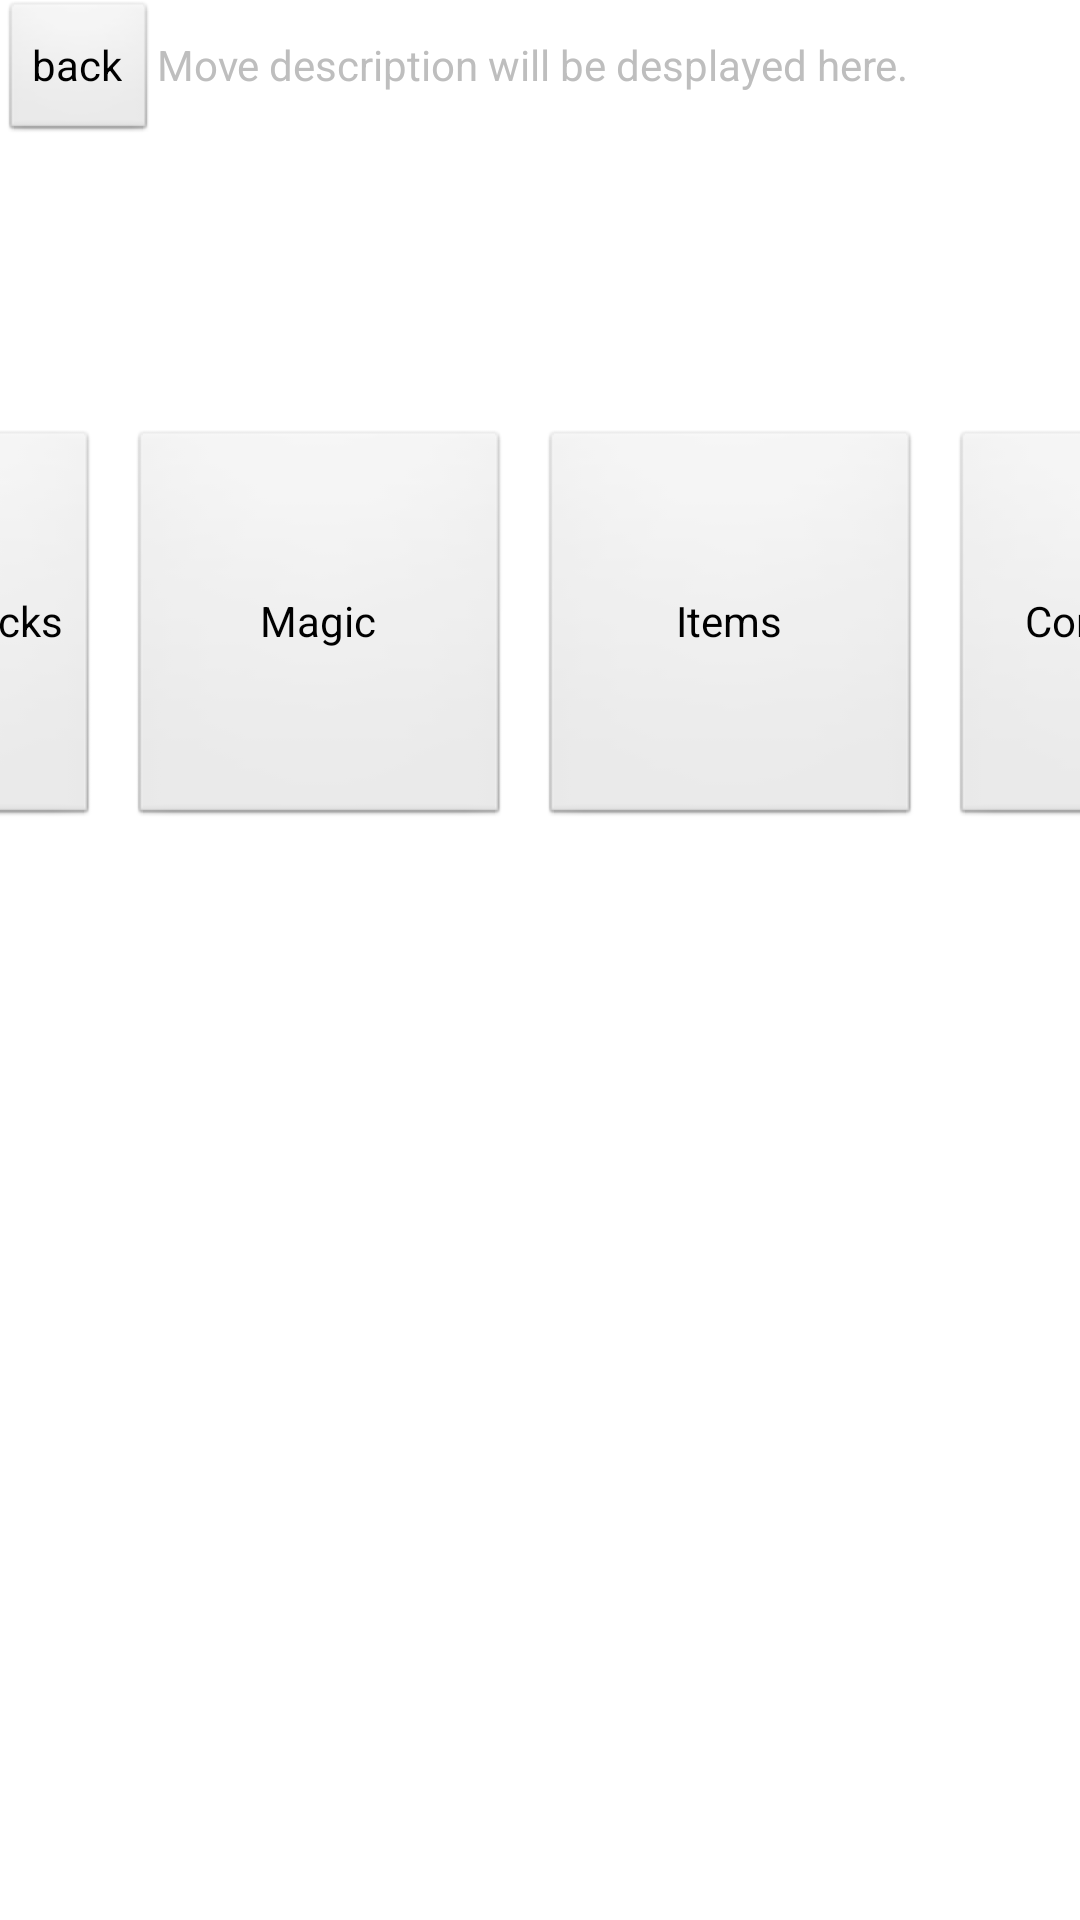

Here is an Android app screen rendered from its layout file. Give the layout XML and the strings, colors and styles it references.
<!-- AndroidManifest.xml: application theme Theme.Yuval -->
<!-- res/layout/activity_info.xml -->
<?xml version="1.0" encoding="utf-8"?>
<LinearLayout xmlns:android="http://schemas.android.com/apk/res/android"
    xmlns:app="http://schemas.android.com/apk/res-auto"
    xmlns:tools="http://schemas.android.com/tools"
    android:id="@+id/infoLayout"
    android:layout_width="match_parent"
    android:layout_height="match_parent"
    android:clickable="true"
    android:orientation="vertical"
    android:theme="@android:style/Theme.Dialog"
    android:visibility="visible"
    tools:context=".InfoActivity">

    <LinearLayout
        android:layout_width="match_parent"
        android:layout_height="wrap_content"
        android:orientation="horizontal">

        <Button
            android:id="@+id/btn_info_activity"
            android:layout_width="wrap_content"
            android:layout_height="wrap_content"
            android:layout_alignParentBottom="true"
            android:layout_centerHorizontal="true"
            android:layout_marginBottom="35dp"
            android:clickable="true"
            android:enabled="true"
            android:text="back" />

        <TextView
            android:id="@+id/tv_description"
            android:layout_width="wrap_content"
            android:layout_height="wrap_content"
            android:text="Move description will be desplayed here." />
    </LinearLayout>

    <LinearLayout
        android:id="@+id/ll_buttons_categories"
        android:layout_width="match_parent"
        android:layout_height="match_parent"
        android:layout_marginTop="60dp"
        android:baselineAligned="false"
        android:gravity="center_horizontal"
        android:orientation="horizontal">

        <Button
            android:id="@+id/btn_physical"
            android:layout_width="127dp"
            android:layout_height="133dp"
            android:layout_marginRight="10dp"
            android:text="Physical Attacks" />

        <Button
            android:id="@+id/btn_magic"
            android:layout_width="127dp"
            android:layout_height="133dp"
            android:layout_marginRight="10dp"
            android:text="Magic" />


        <Button
            android:id="@+id/btn_items"
            android:layout_width="127dp"
            android:layout_height="133dp"
            android:layout_marginRight="10dp"
            android:text="Items" />

        <Button
            android:id="@+id/btn_log"
            android:layout_width="127dp"
            android:layout_height="133dp"
            android:layout_marginRight="10dp"
            android:text="Combat Log" />

    </LinearLayout>

    <LinearLayout
        android:id="@+id/ll_buttons_physical"
        android:layout_width="match_parent"
        android:layout_height="match_parent"
        android:layout_marginTop="60dp"
        android:baselineAligned="false"
        android:gravity="center_horizontal"
        android:orientation="horizontal"
        android:visibility="gone">

        <Button
            android:id="@+id/btn_att_heavy"
            android:layout_width="127dp"
            android:layout_height="133dp"
            android:layout_marginRight="10dp"
            android:text="Heavy Attack" />

        <Button
            android:id="@+id/btn_att_quick"
            android:layout_width="127dp"
            android:layout_height="133dp"
            android:layout_marginRight="10dp"
            android:text="Quick Attack" />

        <Button
            android:id="@+id/btn_att_deception"
            android:layout_width="127dp"
            android:layout_height="133dp"
            android:layout_marginRight="10dp"
            android:text="Deception" />


        <Button
            android:id="@+id/btn_brace"
            android:layout_width="127dp"
            android:layout_height="133dp"
            android:layout_marginRight="10dp"
            android:text="Brace" />
    </LinearLayout>


    <LinearLayout
        android:id="@+id/ll_magic"
        android:layout_width="match_parent"
        android:layout_height="match_parent"
        android:layout_marginTop="60dp"
        android:baselineAligned="false"
        android:gravity="center_horizontal"
        android:orientation="horizontal"
        android:visibility="gone">

        <Button
            android:id="@+id/btn_magic1"
            android:layout_width="127dp"
            android:layout_height="133dp"
            android:layout_marginRight="10dp"
            android:text="magic 1" />

        <Button
            android:id="@+id/btn_magic2"
            android:layout_width="127dp"
            android:layout_height="133dp"
            android:layout_marginRight="10dp"
            android:text="magic 2" />

        <Button
            android:id="@+id/btn_magic3"
            android:layout_width="127dp"
            android:layout_height="133dp"
            android:layout_marginRight="10dp"
            android:text="magic 3" />


        <Button
            android:id="@+id/btn_magic4"
            android:layout_width="127dp"
            android:layout_height="133dp"
            android:layout_marginRight="10dp"
            android:text="magic 4" />

    </LinearLayout>

    <LinearLayout
        android:id="@+id/ll_items"
        android:layout_width="match_parent"
        android:layout_height="match_parent"
        android:layout_marginTop="60dp"
        android:baselineAligned="false"
        android:gravity="center_horizontal"
        android:orientation="horizontal"
        android:visibility="gone">

        <Button
            android:id="@+id/btn_item1"
            android:layout_width="127dp"
            android:layout_height="133dp"
            android:layout_marginRight="10dp"
            android:text="item 1" />

        <Button
            android:id="@+id/btn_item2"
            android:layout_width="127dp"
            android:layout_height="133dp"
            android:layout_marginRight="10dp"
            android:text="item 2" />

        <Button
            android:id="@+id/btn_item3"
            android:layout_width="127dp"
            android:layout_height="133dp"
            android:layout_marginRight="10dp"
            android:text="item 3" />


        <Button
            android:id="@+id/btn_upArmor"
            android:layout_width="127dp"
            android:layout_height="133dp"
            android:layout_marginRight="10dp"
            android:text="item 4" />

    </LinearLayout>
</LinearLayout>
<!-- resources referenced by this layout -->
<resources>
  <style name="Theme.Yuval" parent="Theme.MaterialComponents.DayNight.DarkActionBar">
          
          <item name="colorPrimary">@color/purple_500</item>
          <item name="colorPrimaryVariant">@color/purple_700</item>
          <item name="colorOnPrimary">@color/white</item>
          
          <item name="colorSecondary">@color/teal_200</item>
          <item name="colorSecondaryVariant">@color/teal_700</item>
          <item name="colorOnSecondary">@color/black</item>
          
          <item name="android:statusBarColor" tools:targetApi="l">?attr/colorPrimaryVariant</item>
          
      </style>
  <!-- not gathered from this repository: default colours our renderer supplied (Android Studio template values) -->
  <color name="purple_500">#FF6200EE</color>
  <color name="purple_700">#FF3700B3</color>
  <color name="teal_200">#FF03DAC5</color>
  <color name="teal_700">#FF018786</color>
  <color name="black">#FF000000</color>
  <color name="white">#FFFFFFFF</color>
</resources>
